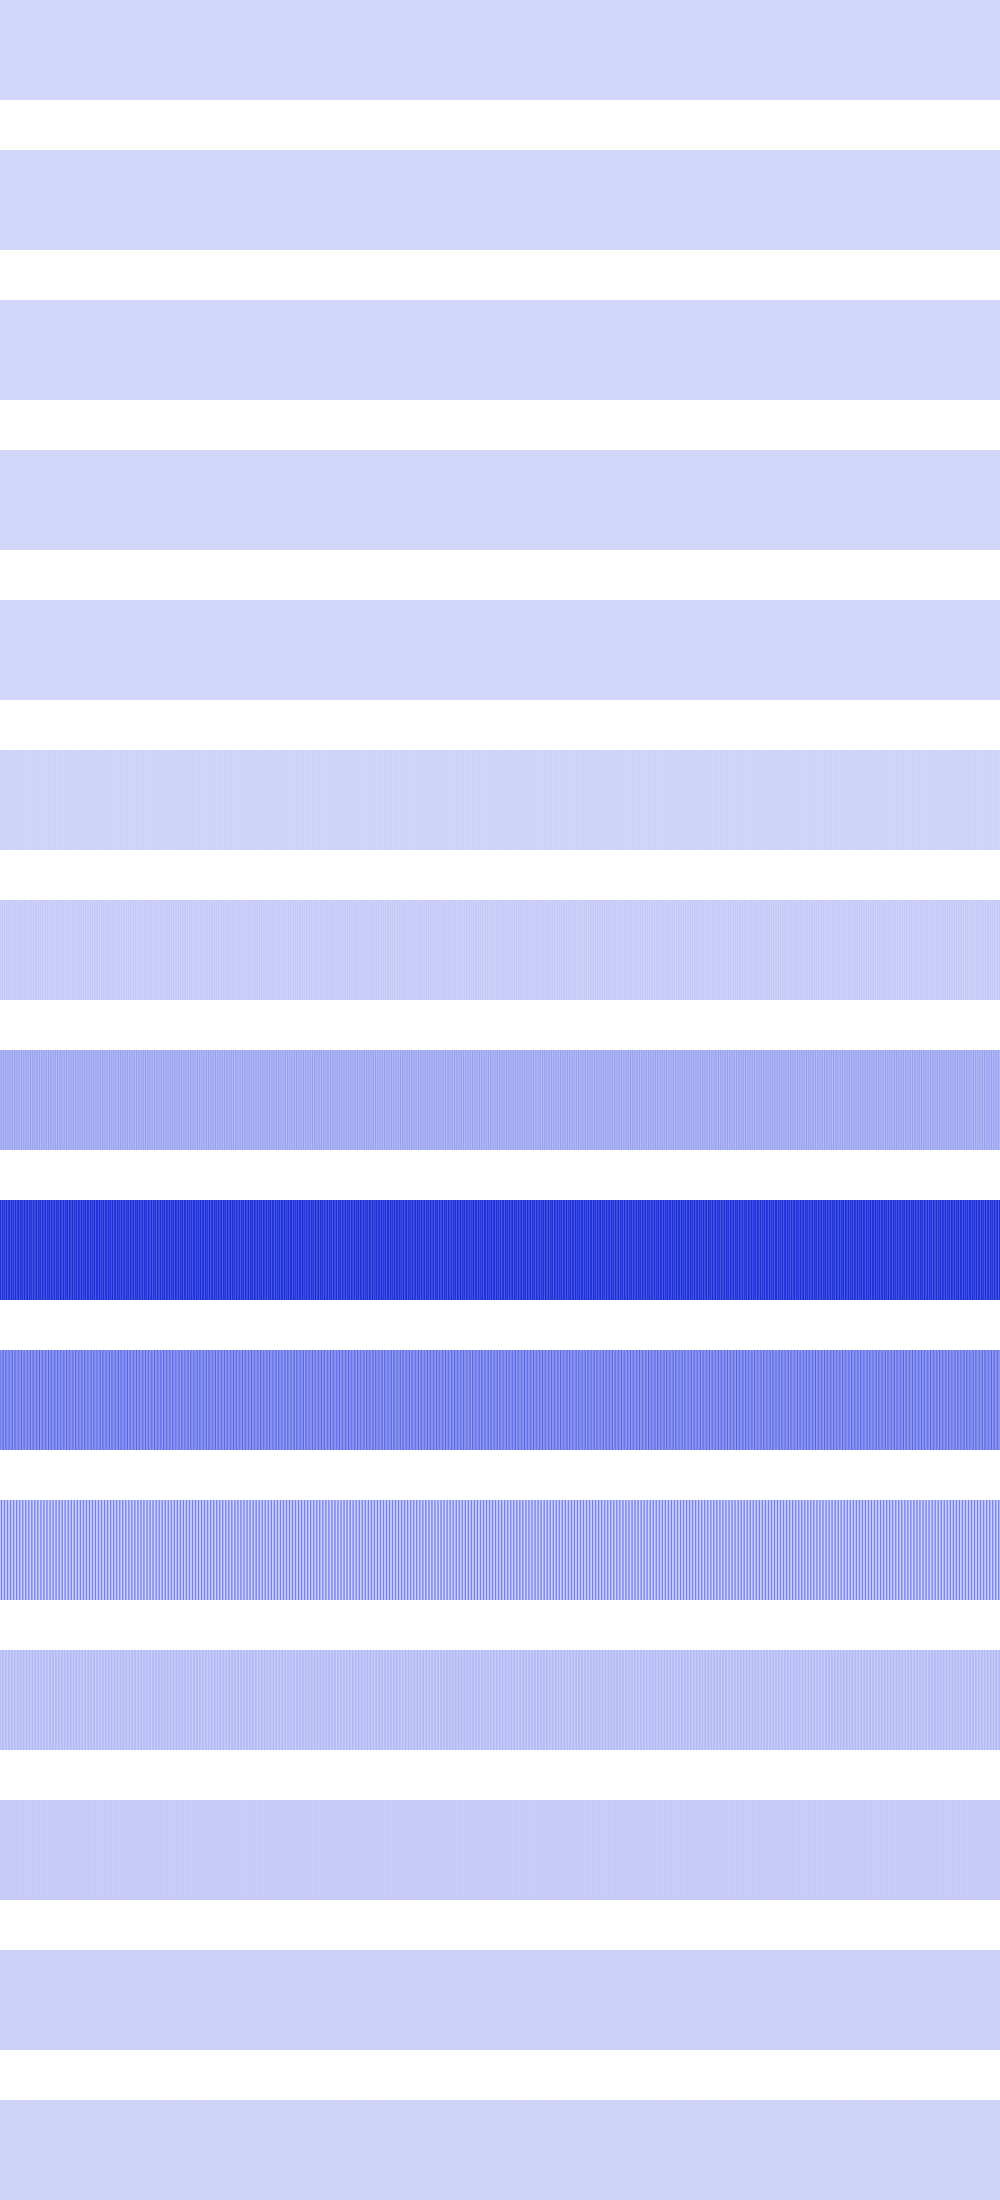

The file beside this chart, header and first rows:
24964, 24964, 24964, 24964, 24964, 24964, 24964, 24964, 24964, 24964, 24964, 24964, 24964, 24964, 24964, 24964, 24964, 24964, 24964, 24964, 24964, 24964, 24964, 24964
0, 0, 0, 0, 0, 0, 0, 0, 0, 0, 0, 0, 0, 0, 0, 0, 1296, 1296, 1296, 1296, 1296, 1296, 1296, 1296
0, 0, 0, 0, 0, 0, 0, 0, 0, 0, 0, 0, 0, 0, 0, 0, 5184, 5184, 5184, 5184, 5184, 5184, 5184, 5184
1440000, 1440000, 1440000, 1440000, 246016, 246016, 246016, 246016, 43264, 43264, 43264, 43264, 831744, 831744, 831744, 831744, 1806336, 1806336, 1806336, 1806336, 614656, 614656, 614656, 614656
123904, 123904, 495616, 495616, 1115136, 1115136, 1982464, 1982464, 2876416, 2876416, 1806336, 1806336, 984064, 984064, 409600, 409600, 50176, 50176, 173056, 173056, 589824, 589824, 1254400, 1254400
7573504, 11943936, 1806336, 17305600, 4096, 16777216, 2166784, 11505664, 7929856, 6885376, 12390400, 1478656, 17842176, 36864, 16257024, 2560000, 11075584, 8294400, 6230016, 12845056, 1183744, 18386944, 102400, 15745024
29859840, 15351808, 40345600, 10756096, 38543360, 10764288, 40706048, 16261120, 28131328, 31203328, 14524416, 40017920, 10829824, 38576128, 10854400, 41099264, 17252352, 26484736, 32579584, 13778944, 39723008, 10985472, 38641664, 11026432
119259136, 125206528, 97239040, 158908416, 79216640, 154697728, 100843520, 123518976, 118652928, 118996992, 127123456, 93962240, 163348480, 79544320, 150716416, 104775680, 122060800, 118276096, 119062528, 129269760, 91013120, 163692544, 80199680, 146964480
477921280, 373751808, 516194304, 404389888, 465731584, 396034048, 526286848, 377651200, 462880768, 491945984, 370966528, 507019264, 413859840, 466649088, 388792320, 528908288, 382664704, 448954368, 506888192, 369295360, 498761728, 420380672, 468484096, 382664704
255918080, 191758336, 234946560, 302055424, 162856960, 284819456, 249364480, 190382080, 242876416, 270336000, 194576384, 221839360, 312344576, 164167680, 269025280, 265093120, 190447616, 231276544, 277676032, 198836224, 210042880, 324075520, 166789120, 254672896
50462720, 257687552, 50462720, 50462720, 241827840, 66322432, 37355520, 254935040, 66322432, 37355520, 254935040, 66191360, 37486592, 236060672, 85065728, 26869760, 246677504, 85065728, 26869760, 246677504, 84541440, 27394048, 224526336, 106692608
75759616, 28835840, 75759616, 75759616, 22282240, 82313216, 66322432, 31719424, 82313216, 66322432, 31719424, 82051072, 66584576, 27525120, 86245376, 53739520, 40370176, 86245376, 53739520, 40370176, 85196800, 54788096, 38010880, 87556096
25690112, 40894464, 25690112, 25690112, 36175872, 30408704, 23592960, 38273024, 30408704, 23592960, 38273024, 29884416, 24117248, 29884416, 38273024, 23592960, 30408704, 38273024, 23592960, 30408704, 36175872, 25690112, 25690112, 40894464
17825792, 14680064, 17825792, 17825792, 13631488, 18874368, 13631488, 17825792, 18874368, 13631488, 17825792, 17825792, 14680064, 17825792, 17825792, 13631488, 18874368, 17825792, 13631488, 18874368, 13631488, 17825792, 17825792, 14680064
10485760, 12582912, 10485760, 10485760, 10485760, 12582912, 10485760, 10485760, 12582912, 10485760, 10485760, 10485760, 12582912, 10485760, 10485760, 10485760, 12582912, 10485760, 10485760, 12582912, 10485760, 10485760, 10485760, 12582912
